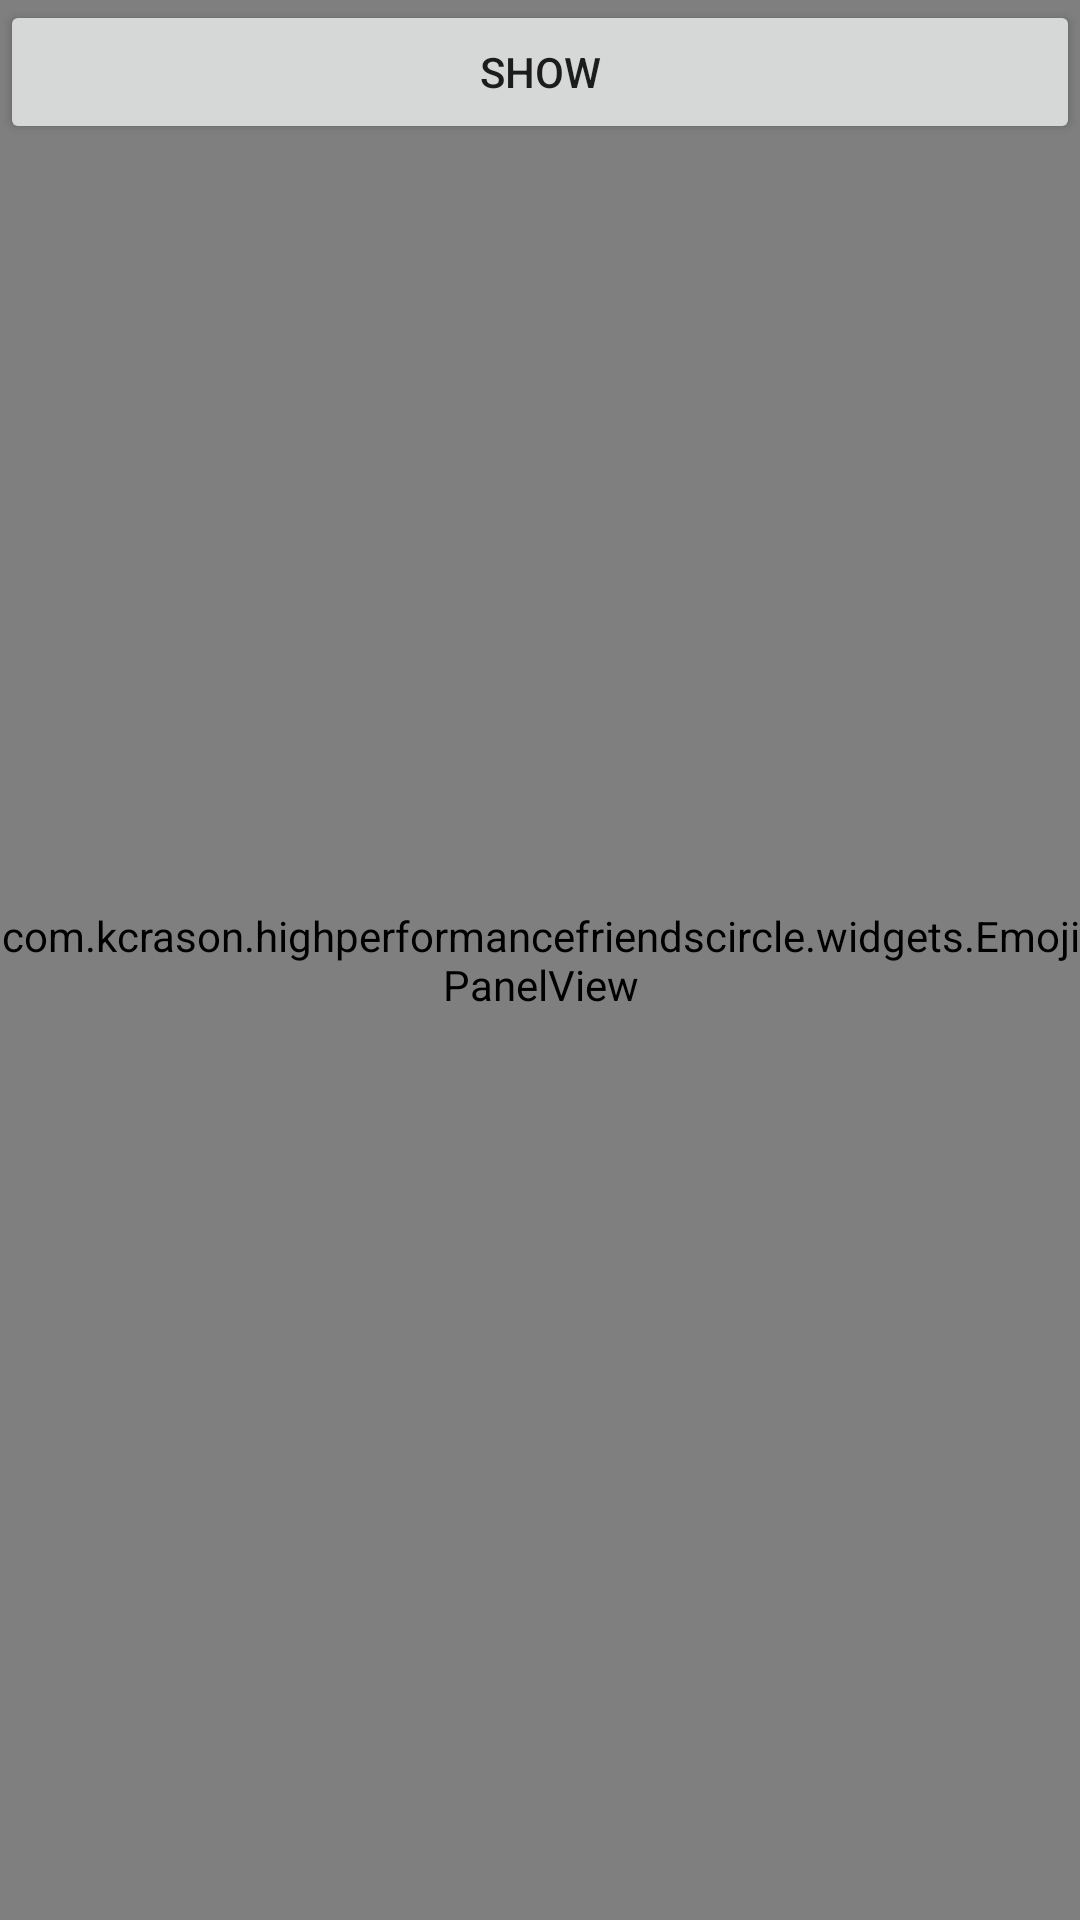

The Android layout XML behind this screen, and the referenced resources:
<!-- AndroidManifest.xml: application theme AppTheme -->
<!-- res/layout/activity_emoji_panel.xml -->
<?xml version="1.0" encoding="utf-8"?>
<FrameLayout
    xmlns:android="http://schemas.android.com/apk/res/android"
    android:layout_width="match_parent"
    android:layout_height="match_parent"
    android:orientation="vertical">

    <Button android:text="show"
        android:layout_width="match_parent"
        android:layout_height="wrap_content"
        android:id="@+id/show"/>

    <com.kcrason.highperformancefriendscircle.widgets.EmojiPanelView
        android:id="@+id/emoji_panel_view"
        android:layout_width="match_parent"
        android:layout_height="match_parent"/>

</FrameLayout>
<!-- resources referenced by this layout -->
<resources>
  <style name="AppTheme" parent="Theme.AppCompat.Light.DarkActionBar">
          
          <item name="colorPrimary">@color/base_222230</item>
          <item name="colorPrimaryDark">@color/base_222230</item>
          <item name="colorAccent">@color/colorAccent</item>
          <item name="windowNoTitle">true</item>
          <item name="windowActionBar">false</item>
      </style>
  <color name="base_222230">#222230</color>
  <color name="colorAccent">#FF4081</color>
</resources>
